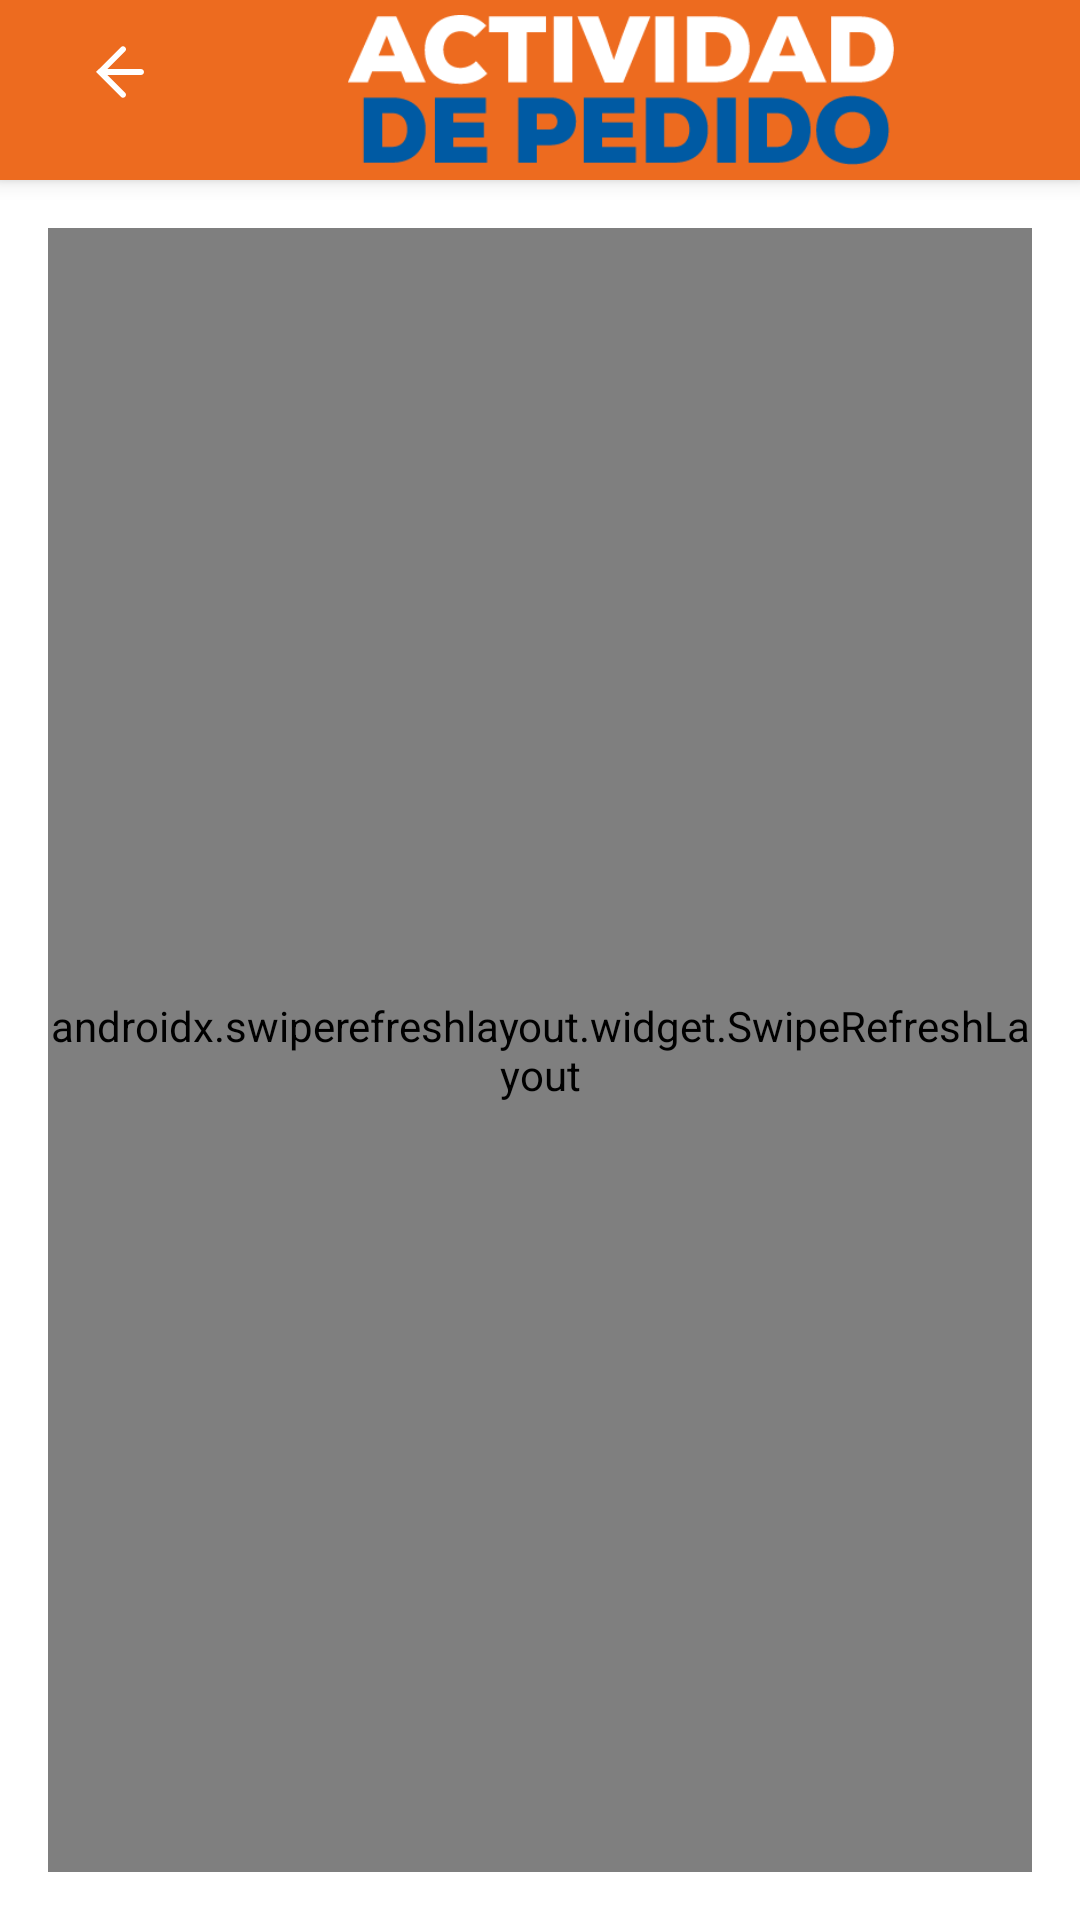

The Android layout XML behind this screen, and the referenced resources:
<!-- AndroidManifest.xml: application theme Theme.App_Pedidos -->
<!-- res/layout/detalle_actualizaciones.xml -->
<?xml version="1.0" encoding="utf-8"?>
<RelativeLayout xmlns:android="http://schemas.android.com/apk/res/android"
    xmlns:app="http://schemas.android.com/apk/res-auto"
    xmlns:tools="http://schemas.android.com/tools"
    android:layout_width="match_parent"
    android:layout_height="match_parent"
    android:background="@android:color/white"
    >

    <androidx.appcompat.widget.Toolbar
        android:id="@+id/toolbar_Pedidos"
        android:layout_width="match_parent"
        android:layout_height="wrap_content"
        android:layout_alignParentTop="true"
        android:background="@color/naranja"
        android:elevation="4dp">

        
        <LinearLayout
            android:layout_width="wrap_content"
            android:layout_height="wrap_content"
            android:layout_gravity="start"
            android:orientation="horizontal">



            <ImageButton
                android:id="@+id/VOlverBton"
                android:layout_width="48dp"
                android:layout_height="48dp"
                android:layout_gravity="start|left"
                android:background="@null"
                android:contentDescription="@string/desc_volver"
                android:src="@drawable/ic_arrow_back" />

            <ImageView
                android:id="@+id/logoImage"
                android:layout_width="match_parent"
                android:layout_height="50dp"
                android:layout_marginTop="10dp"
                android:layout_marginEnd="10dp"
                android:layout_marginVertical="5dp"
                android:src="@drawable/actpedaz" />

        </LinearLayout>

    </androidx.appcompat.widget.Toolbar>


    <LinearLayout
        android:layout_width="match_parent"
        android:layout_height="match_parent"
        android:layout_marginTop="60dp"
        android:orientation="vertical"
        android:padding="16dp">


        <androidx.swiperefreshlayout.widget.SwipeRefreshLayout
            android:id="@+id/swipeDetalleAct"
            android:layout_width="match_parent"
            android:layout_height="0dp"
            android:layout_weight="1">

            <ScrollView
                android:layout_width="match_parent"
                android:layout_height="match_parent">

                <LinearLayout
                    android:layout_width="match_parent"
                    android:layout_height="wrap_content"
                    android:orientation="vertical">

                <TextView
                    android:id="@+id/txtPedidoId"
                    android:layout_width="wrap_content"
                    android:layout_height="wrap_content"
                    android:text="@string/id_pedido_label"
                    android:textSize="18sp" />

                <TableLayout
                    android:id="@+id/tableLayoutDetalles"
                    android:layout_width="match_parent"
                    android:layout_height="wrap_content"
                    android:layout_marginTop="16dp"
                    android:stretchColumns="*" />

                <ImageView
                    android:id="@+id/imageViewPedido"
                    android:layout_width="match_parent"
                    android:layout_height="200dp"
                    android:layout_marginTop="16dp"
                    android:contentDescription="Imagen del pedido"
                    android:scaleType="centerCrop" />

                </LinearLayout>
            </ScrollView>
        </androidx.swiperefreshlayout.widget.SwipeRefreshLayout>

        <LinearLayout
            android:id="@+id/buttons_container"
            android:layout_width="match_parent"
            android:layout_height="wrap_content"
            android:layout_gravity="bottom"
            android:gravity="center"

            android:orientation="horizontal">

            
        </LinearLayout>

    </LinearLayout>
</RelativeLayout>
<!-- resources referenced by this layout -->
<resources>
  <color name="naranja">#ed6b1f</color>
  <!-- drawable actpedaz: png bitmap (drawable, 6899 bytes) -->
  <!-- drawable ic_arrow_back (drawable) -->
  <vector xmlns:android="http://schemas.android.com/apk/res/android"
      android:width="24dp"
      android:height="24dp"
      android:viewportWidth="24"
      android:viewportHeight="24">
      <path
          android:fillColor="@android:color/white"
          android:pathData="M19 11H7.83l5.88-5.88c.39-.39.39-1.02 0-1.41-.39-.39-1.02-.39-1.41 0L4 12l8.29 8.29c.39.39 1.02.39 1.41 0 .39-.39.39-1.02 0-1.41L7.83 13H19c.55 0 1-.45 1-1s-.45-1-1-1z"/>
  </vector>
  <string name="desc_volver">Volver</string>
  <string name="id_pedido_label">ID del Pedido:</string>
  <style name="Theme.App_Pedidos" parent="Theme.MaterialComponents.DayNight.NoActionBar">
          
          <item name="colorPrimary">@color/purple_500</item>
          <item name="colorPrimaryVariant">@color/purple_700</item>
          <item name="colorOnPrimary">@color/white</item>
          
          <item name="colorSecondary">@color/teal_200</item>
          <item name="colorSecondaryVariant">@color/teal_700</item>
          <item name="colorOnSecondary">@color/purple_200</item>
          
          <item name="android:statusBarColor">?attr/colorPrimaryVariant</item>
          
          <item name="materialAlertDialogTheme">@style/ThemeOverlay.App.Pedidos.MaterialAlertDialog</item>
      </style>
  <color name="purple_500">#005aa3</color>
  <color name="purple_700">#ed6b1f</color>
  <color name="white">#FFFFFFFF</color>
  <color name="teal_200">#FF03DAC5</color>
  <color name="teal_700">#FF018786</color>
  <color name="purple_200">#ed6b1f</color>
  <style name="ThemeOverlay.App.Pedidos.MaterialAlertDialog" parent="ThemeOverlay.MaterialComponents.MaterialAlertDialog">
          <item name="shapeAppearanceSmallComponent">@style/ShapeAppearance.App.RoundedCorners</item>
          <item name="shapeAppearanceMediumComponent">@style/ShapeAppearance.App.RoundedCorners</item>
          <item name="shapeAppearanceLargeComponent">@style/ShapeAppearance.App.RoundedCorners</item>
      </style>
  <style name="ShapeAppearance.App.RoundedCorners" parent="ShapeAppearance.MaterialComponents.MediumComponent">
          <item name="cornerFamily">rounded</item>
          <item name="cornerSize">16dp</item>
      </style>
</resources>
